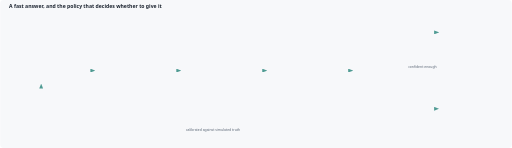
t = 0.00 s
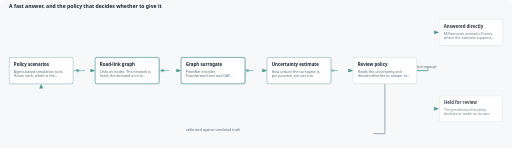
t = 1.65 s
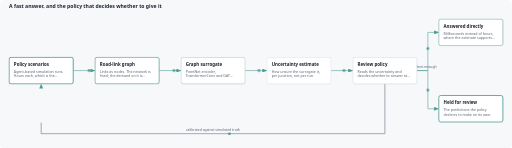
t = 3.34 s
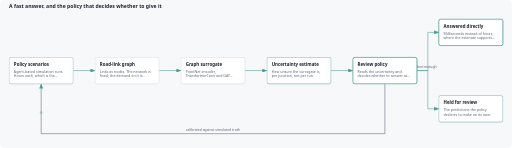
t = 4.87 s
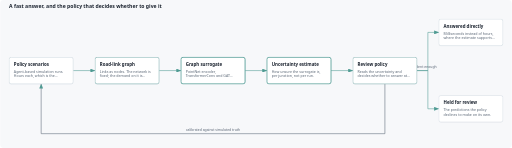
t = 6.36 s
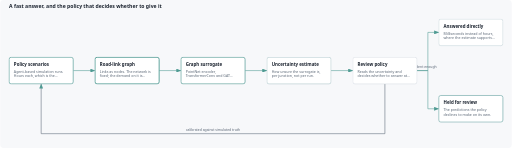
t = 8.07 s

The animated SVG that drew these frames (rendered in a browser with its animation timeline set to each time). Animation: 4 CSS @keyframes rules; one cycle of 10.00 s, repeats indefinitely.

<svg xmlns="http://www.w3.org/2000/svg" viewBox="0 0 1500 434" role="img" aria-label="A fast answer, and the policy that decides whether to give it">
<title>A fast answer, and the policy that decides whether to give it</title>
<style>
    :root{--bg:#f7f8fa;--ink:#1c2430;--soft:#5a6675;--line:#c9d1da;--box:#ffffff;--a:#4e9a92}
    @media(prefers-color-scheme:dark){:root{--bg:#10151c;--ink:#e6ebf2;--soft:#9fb0c2;--line:#3a4654;--box:#18202a;--a:#82c0b8}}
    text{font-family:Archivo,'Segoe UI',Arial,sans-serif}
    .t{fill:var(--ink);font-size:13px;font-weight:600}.n{fill:var(--soft);font-size:10.5px}.l{fill:var(--soft);font-size:10px}
    rect.b{fill:var(--box);stroke:var(--line);stroke-width:1.2}
    .e{fill:none;stroke:var(--a);stroke-width:1.6;stroke-dasharray:100;stroke-dashoffset:100}
    .e.f{stroke:var(--soft)}
    .g{opacity:0;transform-box:fill-box;transform-origin:center}
    .p{fill:var(--a);opacity:0}
    @keyframes draw{0%{stroke-dashoffset:100}35%,88%{stroke-dashoffset:0}100%{stroke-dashoffset:100}}
    @keyframes rise{0%{opacity:0;transform:scale(.9)}14%,90%{opacity:1;transform:none}100%{opacity:0}}
    @keyframes run{0%{offset-distance:0;opacity:0}5%{opacity:1}30%{opacity:1}36%,100%{offset-distance:100%;opacity:0}}
    @keyframes lit{0%,100%{stroke:var(--line);stroke-width:1.2}50%{stroke:var(--a);stroke-width:2.6}}
    .e{animation:draw 9s ease-in-out infinite both;animation-delay:calc(var(--i)*.14s)}
    .g{animation:rise 9s ease-out infinite both;animation-delay:calc(var(--i)*.14s)}
    .g rect.b{animation:lit 2.2s ease-in-out 1 both;animation-iteration-count:infinite;animation-delay:calc(var(--i)*.35s)}
    .p{animation:run 9s linear infinite both;animation-delay:calc(1s + var(--i)*.14s)}
    @media(prefers-reduced-motion:reduce){.e,.g,.g rect.b{animation:none;opacity:1;stroke-dashoffset:0}.p{display:none}}
    </style>
<defs><marker id="a" markerWidth="9" markerHeight="7" refX="8.5" refY="3.5" orient="auto"><path d="M0 0L9 3.5L0 7Z" fill="var(--a)"/></marker></defs>
<rect width="100%" height="100%" rx="10" fill="var(--bg)"/>
<g transform="translate(0 30)">
<text class="t" x="26" y="-8" style="font-size:15px">A fast answer, and the policy that decides whether to give it</text>
<path class="e" d="M 214 177 L 278 177" pathLength="100" marker-end="url(#a)" style="--i:0"/>
<circle class="p" r="4" style="--i:0;offset-path:path('M 214 177 L 278 177')"/>
<path class="e" d="M 466 177 L 530 177" pathLength="100" marker-end="url(#a)" style="--i:1"/>
<circle class="p" r="4" style="--i:1;offset-path:path('M 466 177 L 530 177')"/>
<path class="e" d="M 718 177 L 782 177" pathLength="100" marker-end="url(#a)" style="--i:2"/>
<circle class="p" r="4" style="--i:2;offset-path:path('M 718 177 L 782 177')"/>
<path class="e" d="M 970 177 L 1034 177" pathLength="100" marker-end="url(#a)" style="--i:3"/>
<circle class="p" r="4" style="--i:3;offset-path:path('M 970 177 L 1034 177')"/>
<path class="e" d="M 1222 177 L 1254 177 L 1254 65 L 1286 65" pathLength="100" marker-end="url(#a)" style="--i:4"/>
<circle class="p" r="4" style="--i:4;offset-path:path('M 1222 177 L 1254 177 L 1254 65 L 1286 65')"/>
<text class="l" x="1238" y="168" text-anchor="middle">confident enough</text>
<path class="e" d="M 1222 177 L 1254 177 L 1254 289 L 1286 289" pathLength="100" marker-end="url(#a)" style="--i:5"/>
<circle class="p" r="4" style="--i:5;offset-path:path('M 1222 177 L 1254 177 L 1254 289 L 1286 289')"/>
<path class="e f" d="M 1128 216 L 1128 362 L 120 362 L 120 216" pathLength="100" marker-end="url(#a)" style="--i:6"/>
<circle class="p" r="4" style="--i:6;offset-path:path('M 1128 216 L 1128 362 L 120 362 L 120 216')"/>
<text class="l" x="624" y="353" text-anchor="middle">calibrated against simulated truth</text>
<g class="g" style="--i:0"><rect class="b" x="26" y="138" width="188" height="78" rx="6"/><text class="t" x="40" y="164">Policy scenarios</text>
<text class="n" x="40" y="184">Agent-based simulation runs.</text>
<text class="n" x="40" y="197">Hours each, which is the…</text>
</g>
<g class="g" style="--i:1"><rect class="b" x="278" y="138" width="188" height="78" rx="6"/><text class="t" x="292" y="164">Road-link graph</text>
<text class="n" x="292" y="184">Links as nodes. The network is</text>
<text class="n" x="292" y="197">fixed; the demand on it is…</text>
</g>
<g class="g" style="--i:2"><rect class="b" x="530" y="138" width="188" height="78" rx="6"/><text class="t" x="544" y="164">Graph surrogate</text>
<text class="n" x="544" y="184">PointNet encoder,</text>
<text class="n" x="544" y="197">TransformerConv and GAT…</text>
</g>
<g class="g" style="--i:3"><rect class="b" x="782" y="138" width="188" height="78" rx="6"/><text class="t" x="796" y="164">Uncertainty estimate</text>
<text class="n" x="796" y="184">How unsure the surrogate is,</text>
<text class="n" x="796" y="197">per junction, not per run.</text>
</g>
<g class="g" style="--i:4"><rect class="b" x="1034" y="138" width="188" height="78" rx="6"/><text class="t" x="1048" y="164">Review policy</text>
<text class="n" x="1048" y="184">Reads the uncertainty and</text>
<text class="n" x="1048" y="197">decides whether to answer at…</text>
</g>
<g class="g" style="--i:5"><rect class="b" x="1286" y="26" width="188" height="78" rx="6"/><text class="t" x="1300" y="52">Answered directly</text>
<text class="n" x="1300" y="72">Milliseconds instead of hours,</text>
<text class="n" x="1300" y="85">where the estimate supports…</text>
</g>
<g class="g" style="--i:6"><rect class="b" x="1286" y="250" width="188" height="78" rx="6"/><text class="t" x="1300" y="276">Held for review</text>
<text class="n" x="1300" y="296">The predictions the policy</text>
<text class="n" x="1300" y="309">declines to make on its own.</text>
</g>
</g></svg>
